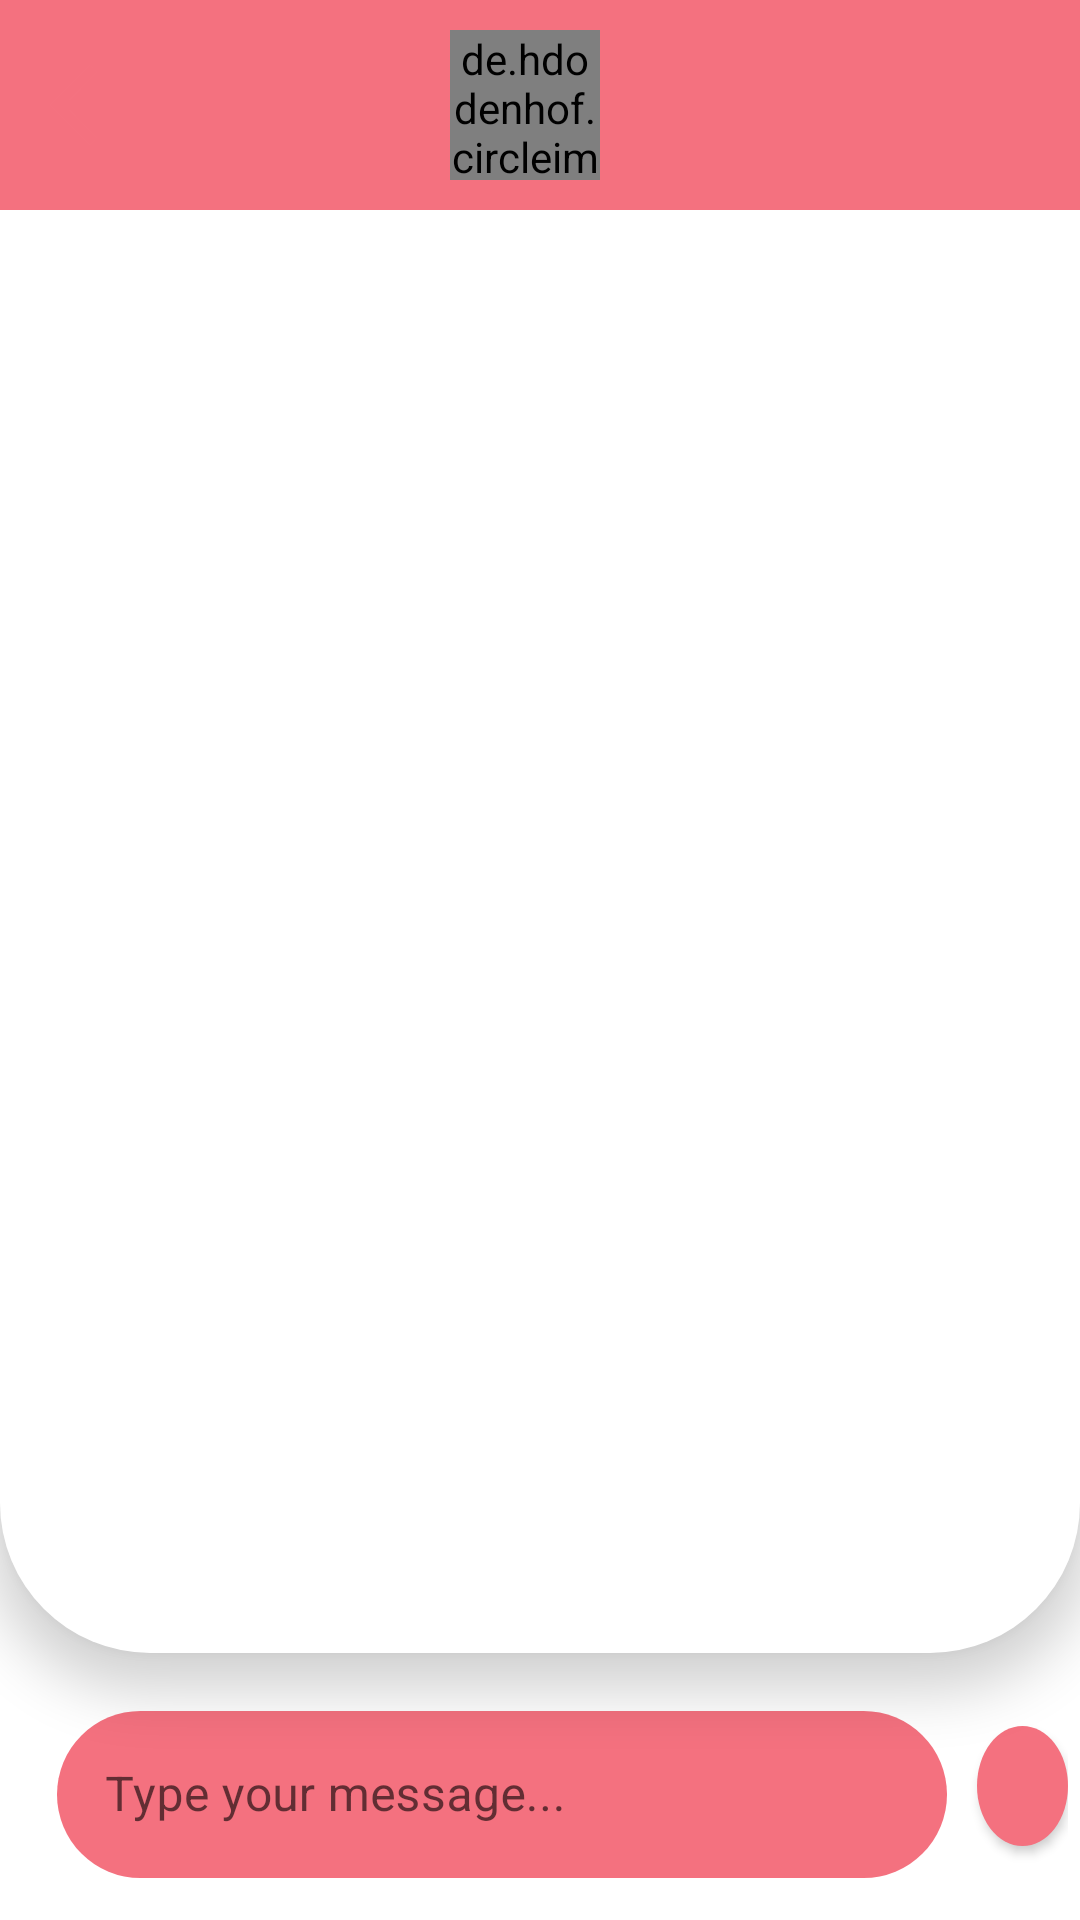

Reconstruct the res/layout file that produces this screen, plus the resources it refers to.
<!-- AndroidManifest.xml: application theme Theme.HappyPets -->
<!-- res/layout/activity_chat_detail_new.xml -->
<?xml version="1.0" encoding="utf-8"?>
<RelativeLayout xmlns:android="http://schemas.android.com/apk/res/android"
    android:layout_width="match_parent"
    android:layout_height="match_parent"
    xmlns:tools="http://schemas.android.com/tools"
    android:background="@color/white"
    xmlns:app="http://schemas.android.com/apk/res-auto"
    tools:context=".Activity.ChatDetailActivity">

    <RelativeLayout
        android:layout_above="@id/message_container"
        android:layout_centerHorizontal="true"
        android:layout_centerVertical="true"
        android:background="@drawable/chat_top_background"
        android:elevation="10dp"
        android:layout_width="match_parent"
        android:layout_height="match_parent">

        <RelativeLayout
            android:id="@+id/chat_details_toolbar"
            android:padding="10dp"
            android:background="@color/pink_300"
            android:layout_width="match_parent"
            android:layout_height="wrap_content">

            <ImageView
                android:id="@+id/chat_details_back_button"
                android:layout_alignParentStart="true"
                android:layout_centerVertical="true"
                android:src="@drawable/chat_back_arrow"
                android:layout_width="wrap_content"
                android:layout_height="wrap_content"
                />

            <LinearLayout
                android:gravity="center"
                android:layout_centerHorizontal="true"
                android:orientation="horizontal"
                android:layout_width="wrap_content"
                android:layout_height="wrap_content">


                <de.hdodenhof.circleimageview.CircleImageView
                    android:id="@+id/chat_details_user_image"
                    android:src="@drawable/profile_image"
                    android:layout_marginEnd="10dp"
                    android:layout_width="50dp"
                    android:layout_height="50dp"/>

                <TextView
                    android:id="@+id/chat_details_user_name"
                    android:textSize="20sp"
                    android:textColor="@color/white"
                    android:textStyle="bold"
                    tools:text="Ayanokoji Kiyotaka"
                    android:layout_width="wrap_content"
                    android:layout_height="wrap_content"/>
            </LinearLayout>




        </RelativeLayout>


        <androidx.recyclerview.widget.RecyclerView
            android:id="@+id/chat_display_recycler_view"
            android:layout_width="match_parent"
            android:layout_height="match_parent"
            android:layout_below="@+id/chat_details_toolbar"

            />




    </RelativeLayout>


    <LinearLayout
        android:id="@+id/message_container"
        android:layout_width="match_parent"
        android:layout_height="wrap_content"
        android:layout_alignParentBottom="true"
        android:gravity="center"
        android:layout_below="@id/message_container"
        android:orientation="horizontal"
        android:padding="4dp">

        <com.google.android.material.textfield.TextInputLayout
            android:id="@+id/chat_send_message_edit_text_container"
            style="@style/Widget.MaterialComponents.TextInputLayout.OutlinedBox"
            android:layout_width="0dp"
            android:layout_height="wrap_content"
            android:layout_margin="10dp"
            android:layout_weight="10"
            android:hint="Type your message..."
            android:paddingLeft="5dp"
            app:hintTextColor="@color/white">

            <com.google.android.material.textfield.TextInputEditText
                android:id="@+id/chat_send_message_edit_text"
                android:layout_width="match_parent"
                android:layout_height="match_parent"
                android:background="@drawable/bg_button_rectangle"
                android:inputType="text"
                android:textColor="@color/white" />

        </com.google.android.material.textfield.TextInputLayout>

        <Button
            android:id="@+id/chat_send_message_button"
            android:layout_width="0dp"
            android:layout_height="40dp"
            android:layout_weight="1"
            android:background="@drawable/bg_button_circle"
            android:drawableTop="@drawable/ic_baseline_send_24" />

    </LinearLayout>
</RelativeLayout>
<!-- resources referenced by this layout -->
<resources>
  <color name="pink_300">#F4717F</color>
  <color name="white">#FFFFFFFF</color>
  <!-- drawable bg_button_circle (drawable) -->
  <?xml version="1.0" encoding="utf-8"?>
  <shape xmlns:android="http://schemas.android.com/apk/res/android" android:shape="oval">
      <solid android:color="@color/pink_300" />
      <corners android:radius="360dp"/>
  
  </shape>
  <!-- drawable bg_button_rectangle (drawable) -->
  <?xml version="1.0" encoding="utf-8"?>
  <shape xmlns:android="http://schemas.android.com/apk/res/android" android:shape="rectangle">
      <solid android:color="@color/pink_300" />
      <corners android:radius="40dp"/>
  
  </shape>
  <!-- drawable chat_back_arrow (drawable) -->
  <vector android:autoMirrored="true" android:height="40dp"
      android:tint="#F4717F" android:viewportHeight="24"
      android:viewportWidth="24" android:width="40dp" xmlns:android="http://schemas.android.com/apk/res/android">
      <path android:fillColor="@android:color/white" android:pathData="M20,11H7.83l5.59,-5.59L12,4l-8,8 8,8 1.41,-1.41L7.83,13H20v-2z"/>
  </vector>
  <!-- drawable chat_top_background (drawable) -->
  <?xml version="1.0" encoding="utf-8"?>
  <shape xmlns:android="http://schemas.android.com/apk/res/android" android:shape="rectangle">
      <solid android:color="@color/white"/>
      <corners android:bottomRightRadius="50dp"
          android:bottomLeftRadius="50dp"/>
  
  </shape>
  <!-- drawable profile_image (drawable) -->
  <vector xmlns:android="http://schemas.android.com/apk/res/android"
      android:width="24dp"
      android:height="24dp"
      android:viewportWidth="24.0"
      android:viewportHeight="24.0">
      <path
          android:fillColor="@color/black_300"
          android:pathData="M12,12c2.21,0 4,-1.79 4,-4s-1.79,-4 -4,-4 -4,1.79 -4,4 1.79,4 4,4zM12,14c-2.67,0 -8,1.34 -8,4v2h16v-2c0,-2.66 -5.33,-4 -8,-4z"/>
  </vector>
  <style name="Theme.HappyPets" parent="Theme.MaterialComponents.DayNight.DarkActionBar">
          
          <item name="colorPrimary">@color/pink_300</item>
          <item name="colorPrimaryVariant">@color/pink_300</item>
          <item name="colorOnPrimary">@color/white</item>
          
          <item name="colorSecondary">@color/pink_300</item>
          <item name="colorSecondaryVariant">@color/pink_300</item>
          <item name="colorOnSecondary">@color/black</item>
          
          <item name="android:statusBarColor" tools:targetApi="l">?attr/colorPrimaryVariant</item>
          
      </style>
  <color name="black_300">#544E50</color>
  <color name="black">#FF000000</color>
</resources>
